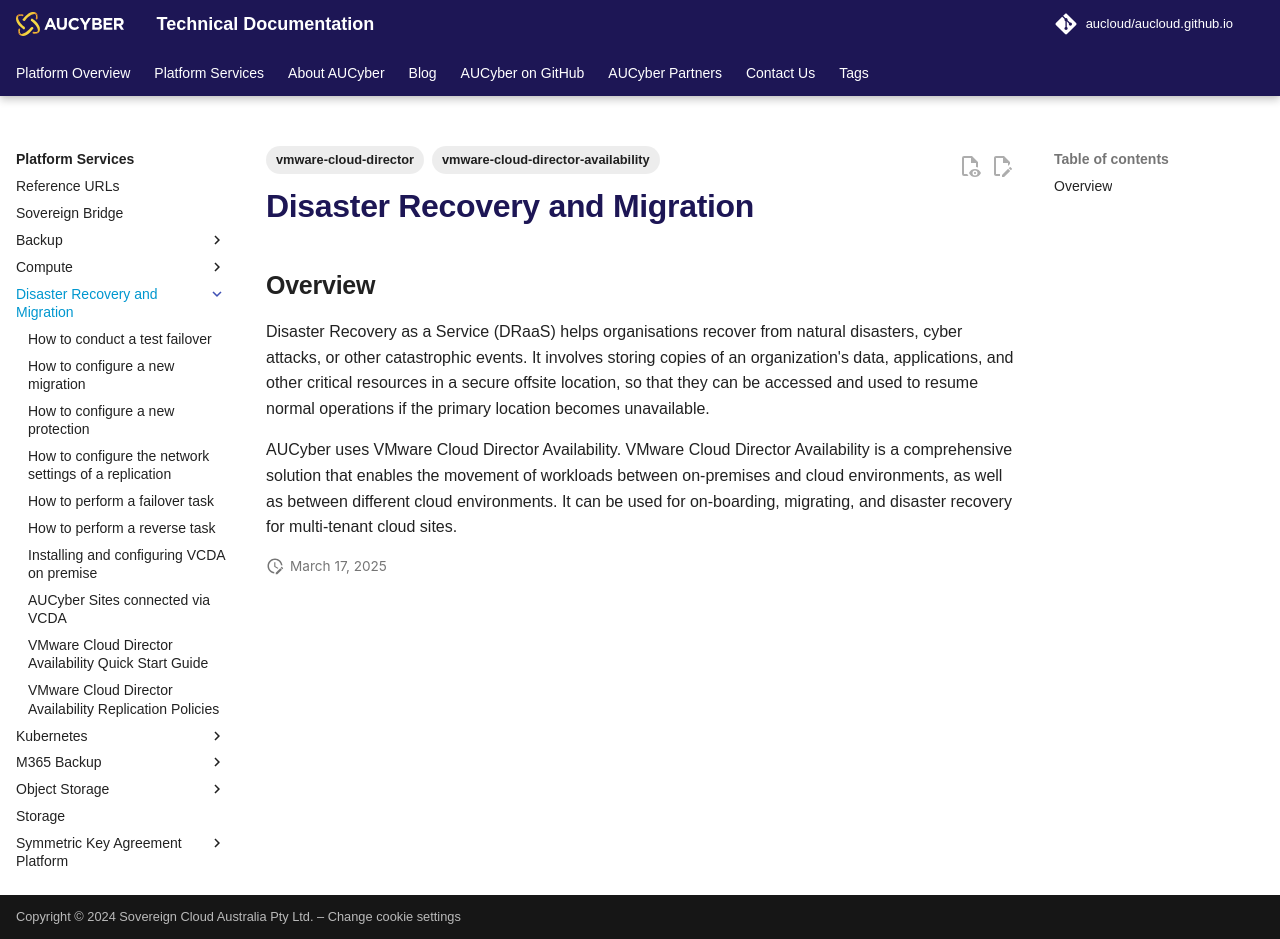

repository: aucloud/aucloud.github.io · page: latest/Platform_Services/Disaster_Recovery_and_Migration/index.html · generator: mkdocs

---
title: Disaster Recovery and Migration
description: Disaster Recovery made easy with AUCyber's VMware Cloud Director Availability. Ensure business continuity with secure offsite data storage and flexible workload movement during unexpected events.
tags:
    - vmware-cloud-director
    - vmware-cloud-director-availability
---

## Overview

Disaster Recovery as a Service (DRaaS) helps organisations recover from natural disasters, cyber attacks, or other catastrophic events. It involves storing copies of an organization's data, applications, and other critical resources in a secure offsite location, so that they can be accessed and used to resume normal operations if the primary location becomes unavailable.

AUCyber uses VMware Cloud Director Availability. VMware Cloud Director Availability is a comprehensive solution that enables the movement of workloads between on-premises and cloud environments, as well as between different cloud environments. It can be used for on-boarding, migrating, and disaster recovery for multi-tenant cloud sites.
